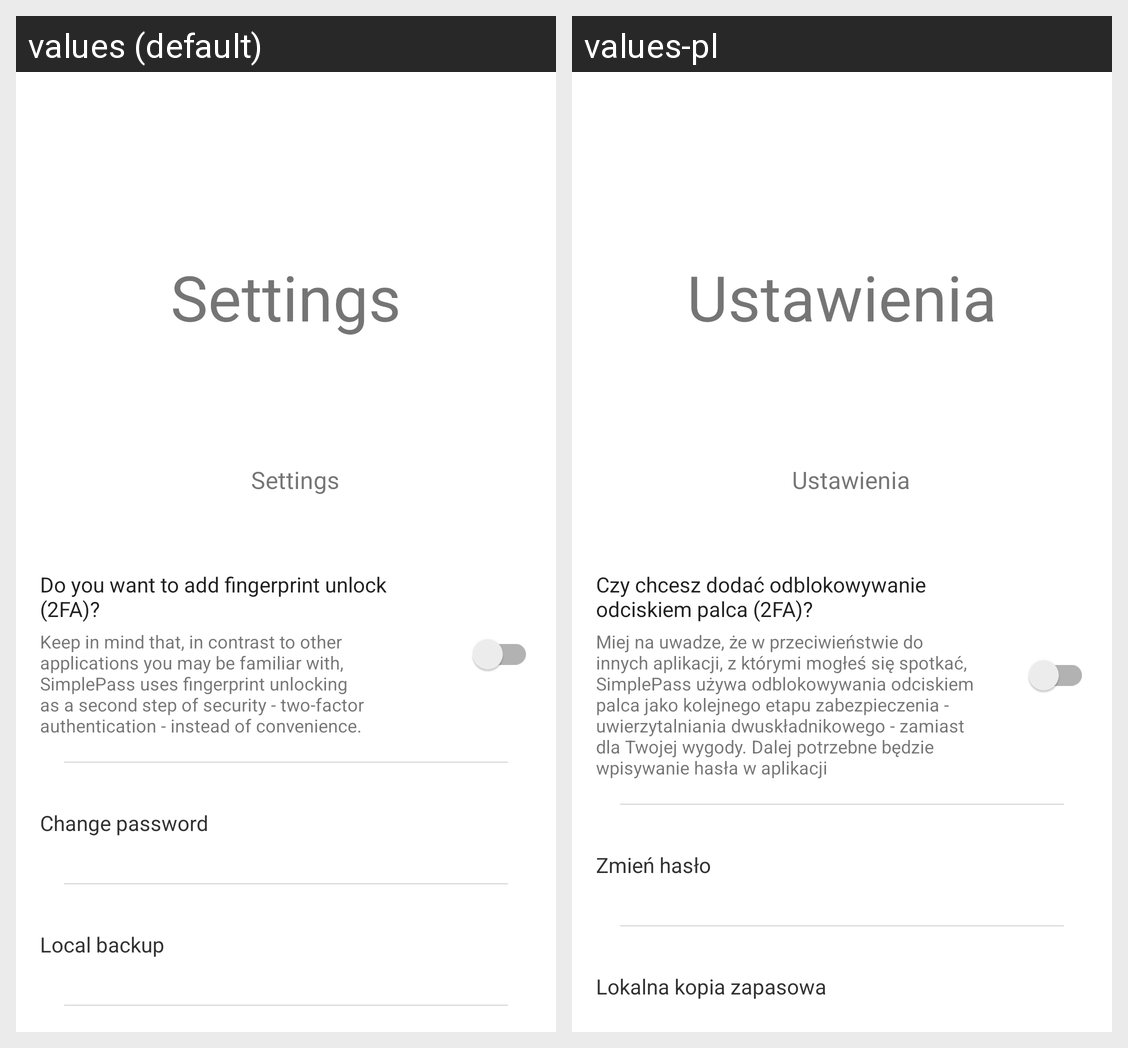

Translations of the strings shown on this Android screen, per locale in the grid:
Android screen res/layout/activity_settings.xml rendered under 2 locales, left to right: values (default), values-pl. Device: Nexus 5 (rendered at 1080×1920; each locale shown at half size, 540×960, under a caption strip naming it); theme Theme.Test.
Strings drawn on this screen, with the default value and each locale's value (text and hints the layout hard-codes, and strings that could not be matched under every locale, appear in the picture but are not listed):

settings
  values: Settings
  values-pl: Ustawienia

fingerprint_enable_text
  values: Do you want to add fingerprint unlock (2FA)?
  values-pl: Czy chcesz dodać odblokowywanie odciskiem palca (2FA)?

fingerprint_enable_under_text
  values: Keep in mind that, in contrast to other applications you may be familiar with, SimplePass uses fingerprint unlocking as a second step of security - two-factor authentication - instead of convenience.
  values-pl: Miej na uwadze, że w przeciwieństwie do innych aplikacji, z którymi mogłeś się spotkać, SimplePass używa odblokowywania odciskiem palca jako kolejnego etapu zabezpieczenia - uwierzytalniania dwuskładnikowego - zamiast dla Twojej wygody. Dalej potrzebne będzie wpisywanie hasła w aplikacji

change_password
  values: Change password
  values-pl: Zmień hasło

local_backup
  values: Local backup
  values-pl: Lokalna kopia zapasowa
